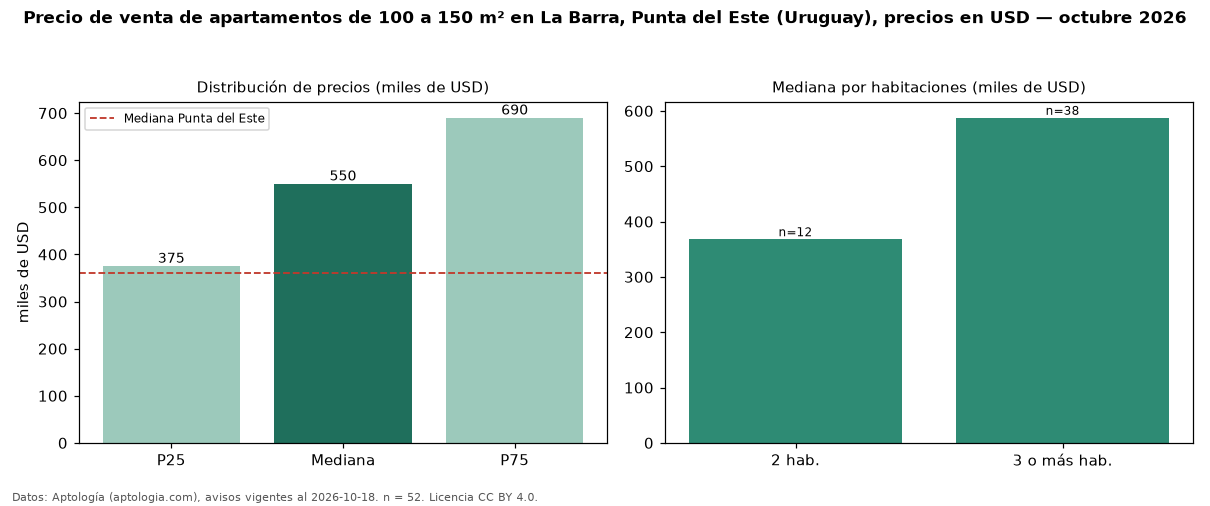

The file beside this chart, header and first rows:
seccion, metrica, valor, moneda, n
filtro, area4, de 100 a 150 m², , 52
precio, p25, 375326, USD, 52
precio, mediana, 550000, USD, 52
precio, p75, 690000, USD, 52
precio, minimo, 238000, USD, 52
precio, maximo, 1800000, USD, 52
m2, mediana_precio_m2, 3900, USD, 43
m2, area_mediana_m2, 125.0, m2, 43
banos, mediana_banos, 3.0, , 
habitaciones, 2, 368152, USD, 12
habitaciones, 3+, 587500, USD, 38
ciudad, mediana_ciudad_referencia, 360000, USD, 
ciudad, mediana_m2_ciudad, 3604, USD, 
fuente, fecha_datos, 2026-10-18, , 
fuente, atribucion, https://www.aptologia.com/uy/venta/punta…, , 
fuente, licencia, CC BY 4.0, , 
